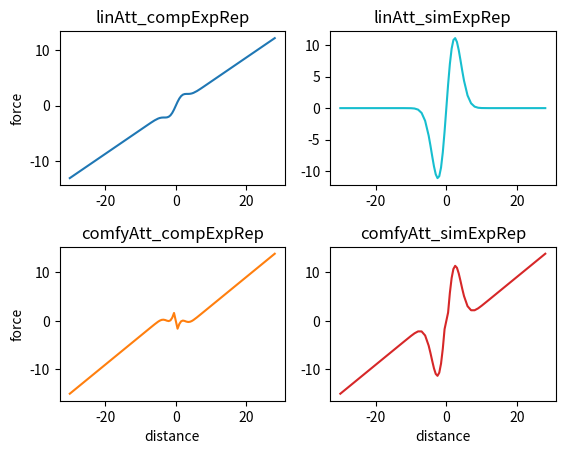
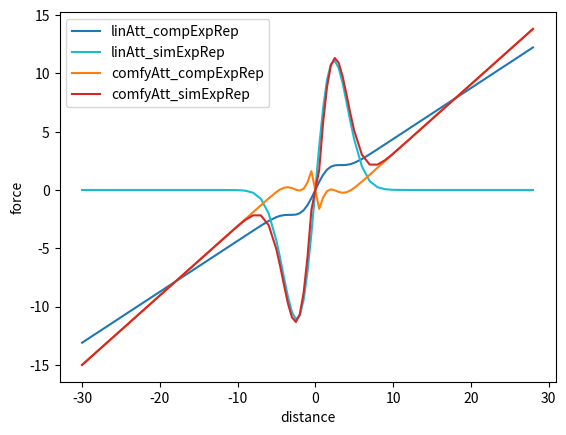
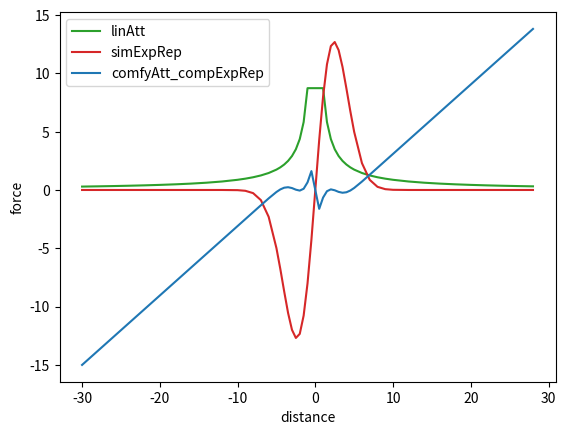

Generate these figures, in order, with matplotlib:
import matplotlib.pyplot as plt
import sys, getopt, math

# standard constant values
GRAVITY = 1.985              
#LINEAR_MULTIPLIER = 0.8      
#COMFY_MULTIPLIER = 1.25      
#SIMP_EXP_MULTIPLIER = 3.0    
#COMP_EXP_MULTIPLIER = 1.5    
#COMFY_DISTANCE = 17         
#PERLIMITER = 6.425           

# Att_Rep scaled bei 1/10
LINEAR_MULTIPLIER = 4.4      
COMFY_MULTIPLIER = 0.3
SIMP_EXP_MULTIPLIER = 4.4
COMP_EXP_MULTIPLIER = 1.0
COMFY_DISTANCE = 4.8
PERLIMITER = 2.4


def linAtt_compExpRep(ka,kb,r,x):
    c = (r*r)/(math.log(10*kb/ka))
    return (-x)*((-ka/10)-(kb*math.exp(-(x*x)/c)))/2

def linAtt_simExpRep(ka,kb,r,x):
    return(-x)*((-ka)*(kb*math.exp(-(x*x)/(2*r*r))))/10

def comfyAtt_compExpRep(ka,kb,r,d,x):
    c = (r*r)/(math.log(kb/ka))
    return (-x)*((-ka*(abs(x)-d)/max(abs(x),0.01))-(kb*math.exp(-(x*x)/c)))

def comfyAtt_simExpRep(ka,kb,r,d,x):
    return (-x)*((-ka*(abs(x)-d)/max(abs(x),0.01))-(kb*math.exp(-(x*x)/(2*r*r))))

def linAtt(ka,x):
    x = max(1,abs(x))
    return (-ka)/(-x)

def simpExpRep(ka,r,x):
    return (-x)*(-ka)*math.exp(-(x*x)/(2*r*r))            
                    

# command line argument  
def main(argv):
   (g,lm,cm,em,eb,d,r) = (None,None,None,None,None,None,None)
   try:
      opts, _ = getopt.getopt(argv,"hg:l:c:e:b:d:r:",["help","gravity=","linear_mult=","comfy_mult=","simp_exp_mult=","comp_exp_mult=","comfy_dist=","perlimiter"])
      for opt, arg in opts:
          if opt in ("-h", "--help"):
             print('testParameters.py -g <GRAVITY> -l <MULTIPLIER> -c <MULTIPLIER> -e <MULTIPLIER> -b <MULTIPLIER> -d <COMFY_DISTANCE> -r <PERLIMITER>')
             sys.exit()
          elif opt in ("-g", "--gravity"):
             g = float(arg)
          elif opt in ("-l", "--linear_mult"):
             lm = float(arg)
          elif opt in ("-c", "--comfy_mult"):
             cm = float(arg)
          elif opt in ("-e", "--simp_exp_mult"):
             em = float(arg)
          elif opt in ("-b", "--comp_exp_mult"):
             eb = float(arg)
          elif opt in ("-d", "--comfy_dist"):
             d = float(arg)
          elif opt in ("-r", "--perlimiter"):
             r = float(arg)
   except getopt.GetoptError:
      print('testParameters.py -g <GRAVITY> -l <MULTIPLIER> -c <MULTIPLIER> -e <MULTIPLIER> -b <MULTIPLIER> -d <COMFY_DISTANCE> -r <PERLIMITER>')
      sys.exit(2)

   # user input if no argument line arguments
   if(not(g and lm and cm and em and eb and d and r)): print('Manual value assignment skip through with enter key for standard values!')
   if(not(g)):
       try:
           num = float(input("Enter value for GRAVITY: "))
           g = num
       except:
           g = GRAVITY
   if(not(lm)):
       try:
           num = float(input("Enter value for LINEAR_MULTIPLIER: "))
           lm = num
       except:
           lm = LINEAR_MULTIPLIER
   if(not(cm)):
       try:
           num = float(input("Enter value for COMFORTABLE_DISTANCE_MULTIPLIER: "))
           cm = num
       except:
           cm = COMFY_MULTIPLIER
   if(not(em)):
       try:
           num = float(input("Enter value for SIMPLE_EXPONANTIAL_MULTIPLIER: "))
           em = num
       except:
           em = SIMP_EXP_MULTIPLIER
   if(not(eb)):
       try:
           num = float(input("Enter value for COMPLEX_EXPONANTIAL_MULTIPLIER: "))
           eb = num
       except:
           eb = COMP_EXP_MULTIPLIER
   if(not(d)):
       try:
           num = float(input("Enter value for COMFY_DISTANCE: "))
           d = num
       except:
           d = COMFY_DISTANCE
   if(not(r)):
       try:
           num = float(input("Enter value for PERLIMITER: "))
           r = num
       except:
           r = PERLIMITER
    

   # calculate with formulars and some nicely chosen distance values
   linMult = g*lm
   comfyMult = g*cm
   simExpMult = g*em
   comExpMult = g*eb

   fives = []
   for num in range(-10,10): fives.append(num/2)
   distances = [*range(-30,-10,2),*range(-10,-5,1),*fives,*range(5,10,1),*range(10,30,2)]
   (y1,y2,y3,y4,y5,y6) = ([],[],[],[],[],[])
   for x in distances:
       y1.append(linAtt_compExpRep(linMult,comExpMult,r,x))
       y2.append(linAtt_simExpRep(linMult,simExpMult,r,x))
       y3.append(comfyAtt_compExpRep(comfyMult,comExpMult,r,d,x))
       y4.append(comfyAtt_simExpRep(comfyMult,simExpMult,r,d,x))
       y5.append(linAtt(linMult,x))
       y6.append(simpExpRep(simExpMult,r,x))

   # plot force distance graph
   fig = plt.figure(1)
   gs = fig.add_gridspec(2, 2, hspace=0.4, wspace=0.2)
   axs = gs.subplots()
   axs[0][0].set_title("linAtt_compExpRep")
   axs[0][0].set(ylabel='force')
   axs[0][0].plot(distances, y1, 'tab:blue')
   axs[0][1].set_title("linAtt_simExpRep")
   axs[0][1].plot(distances, y2, 'tab:cyan')
   axs[1][0].set_title("comfyAtt_compExpRep")
   axs[1][0].set(xlabel='distance', ylabel='force')
   axs[1][0].plot(distances, y3, 'tab:orange')
   axs[1][1].set_title("comfyAtt_simExpRep")
   axs[1][1].set(xlabel='distance')
   axs[1][1].plot(distances, y4, 'tab:red')
   
   fig = plt.figure(2)
   plt.xlabel('distance')
   plt.ylabel('force')
   plt.plot(distances, y1, 'tab:blue')
   plt.plot(distances, y2, 'tab:cyan')
   plt.plot(distances, y3, 'tab:orange')
   plt.plot(distances, y4, 'tab:red')
   plt.legend(["linAtt_compExpRep","linAtt_simExpRep","comfyAtt_compExpRep","comfyAtt_simExpRep"])

   fig = plt.figure(3)
   plt.xlabel('distance')
   plt.ylabel('force')
   plt.plot(distances, y5, 'tab:green')
   plt.plot(distances, y6, 'tab:red')
   plt.plot(distances, y3, 'tab:blue')
   plt.legend(["linAtt","simExpRep","comfyAtt_compExpRep"])
   plt.show()
    

if __name__ == "__main__":
   main(sys.argv[1:])
